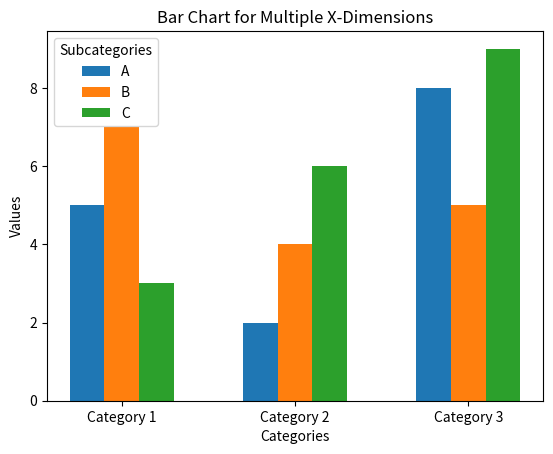

Generate this figure with matplotlib:
import matplotlib.pyplot as plt
import numpy as np

# Sample data
categories = ['Category 1', 'Category 2', 'Category 3']
subcategories = ['A', 'B', 'C']
data = {
    'Category 1': [5, 7, 3],
    'Category 2': [2, 4, 6],
    'Category 3': [8, 5, 9]
}

# Number of categories and subcategories
num_categories = len(categories)
num_subcategories = len(subcategories)

# Positions of the bars on the x-axis
bar_width = 0.2
positions = np.arange(num_categories)

# Create the figure and axes
fig, ax = plt.subplots()

# Plot each subcategory
for i, subcategory in enumerate(subcategories):
    values = [data[category][i] for category in categories]
    ax.bar(positions + i * bar_width, values, bar_width, label=subcategory)

# Add labels, title, and legend
ax.set_xlabel('Categories')
ax.set_ylabel('Values')
ax.set_title('Bar Chart for Multiple X-Dimensions')
ax.set_xticks(positions + bar_width * (num_subcategories - 1) / 2)
ax.set_xticklabels(categories)
ax.legend(title='Subcategories')

# Show the plot
plt.show()
